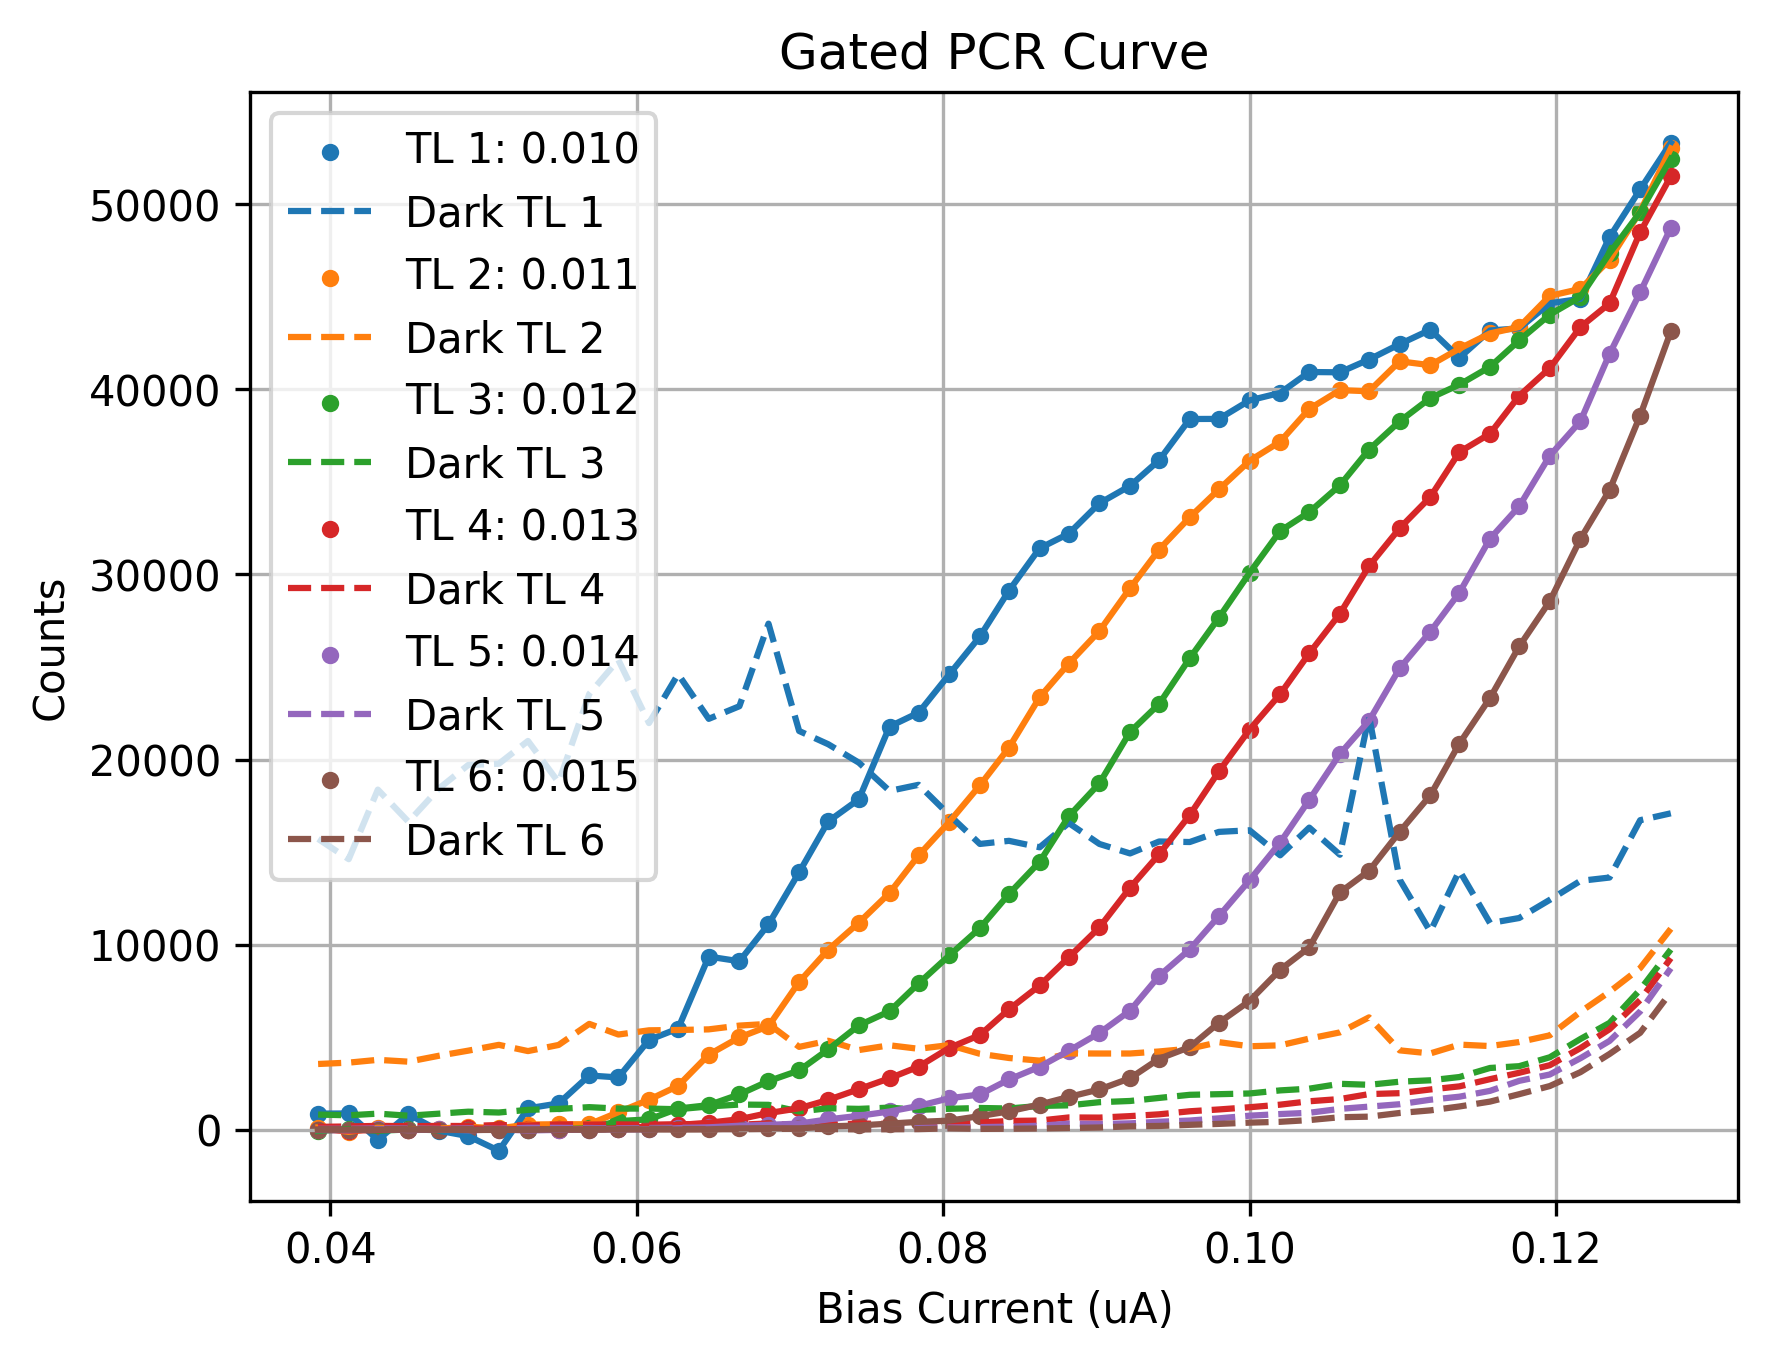

The file beside this chart, header and first rows:
Bias_Current, Counts_TL1(0.010), Counts_TL2(0.011), Counts_TL3(0.012), Counts_TL4(0.013), Counts_TL5(0.014), Counts_TL6(0.015), DCounts_TL1(0.010), DCounts_TL2(0.011), DCounts_TL3(0.012), DCounts_TL4(0.013), DCounts_TL5(0.014), DCounts_TL6(0.015)
0.0392, 872.7, 111.3, -71, 6.5, -18.64, 0.9286, 15713, 3553, 821.0, 156.0, 49.0, 33.0
0.0412, 879.2, -117.1, 41.43, -48.43, -26.21, 1.571, 14619, 3626, 780.0, 177.0, 53.0, 27.0
0.0431, -544.9, 108.7, -53.14, -14.36, 44.07, 3.786, 18377, 3777, 871.0, 209.0, 72.0, 23.0
0.0451, 836.0, 11.29, 15.21, 1.429, -22, -0.4286, 16639, 3678, 758.0, 195.0, 72.0, 54.0
0.0471, -54.14, 64.29, -22.57, 7.5, 14.5, 4.143, 18447, 4000, 869.0, 205.0, 48.0, 28.0
0.049, -345.3, 160.9, 31.14, 78.36, -25.21, -12.43, 19706, 4273, 976.0, 202.0, 77.0, 41.0
0.051, -1136, 73.71, 52.93, 18.21, 11.29, -8.786, 19775, 4587, 931.0, 255.0, 53.0, 32.0
0.0529, 1156, 280.4, 7.143, 46.43, -38.14, -4.286, 21006, 4250, 1075, 225.0, 106.0, 15.0
0.0549, 1421, 297.6, 28.57, -20.14, -7.571, 15.86, 18766, 4581, 1125, 288.0, 104.0, 27.0
0.0569, 2932, 296.1, 79, 50.57, 9.571, -6.714, 23543, 5720, 1221, 278.0, 94.0, 46.0
0.0588, 2826, 947.1, 471.3, 64.57, 20.64, 18, 25386, 5144, 1143, 289.0, 74.0, 32.0
0.0608, 4852, 1623, 557.8, 183.4, 25.64, 13.64, 21971, 5372, 1144, 272.0, 94.0, 56.0
0.0627, 5468, 2370, 1146, 257.1, 84.64, 13.36, 24614, 5389, 1108, 300.0, 110.0, 42.0
0.0647, 9355, 4056, 1331, 376.7, 131.6, 23.14, 22200, 5423, 1260, 309.0, 88.0, 34.0
0.0667, 9103, 4989, 1910, 569.6, 216.7, 73, 22881, 5627, 1361, 275.0, 69.0, 27.0
0.0686, 11098, 5592, 2627, 902.3, 264.7, 83, 27343, 5720, 1346, 337.0, 121.0, 42.0
0.0706, 13910, 7982, 3203, 1159, 333.2, 69, 21544, 4477, 988.0, 230.0, 90.0, 56.0
0.0725, 16658, 9728, 4339, 1614, 561.1, 179.9, 20828, 4808, 1161, 270.0, 80.0, 38.0
0.0745, 17854, 11189, 5639, 2194, 753.1, 231, 19832, 4306, 1127, 335.0, 79.0, 19.0
0.0765, 21781, 12791, 6401, 2781, 985.9, 331.9, 18306, 4563, 1195, 314.0, 98.0, 27.0
0.0784, 22534, 14823, 7905, 3409, 1285, 425.9, 18637, 4373, 1075, 391.0, 124.0, 33.0
0.0804, 24601, 16626, 9415, 4422, 1702, 491.1, 17004, 4574, 1131, 333.0, 121.0, 75.0
0.0824, 26650, 18608, 10892, 5117, 1905, 737.9, 15441, 4103, 1176, 387.0, 141.0, 46.0
0.0843, 29128, 20645, 12738, 6506, 2715, 994.2, 15609, 3876, 1149, 474.0, 167.0, 54.0
0.0863, 31417, 23365, 14474, 7793, 3404, 1362, 15260, 3733, 1288, 496.0, 216.0, 67.0
0.0882, 32204, 25186, 16936, 9315, 4266, 1772, 16571, 4125, 1318, 664.0, 327.0, 94.0
0.0902, 33846, 26944, 18713, 10930, 5227, 2177, 15440, 4118, 1489, 656.0, 312.0, 121.0
0.0922, 34788, 29258, 21492, 13075, 6434, 2783, 14928, 4119, 1554, 736.0, 345.0, 185.0
0.0941, 36174, 31346, 23006, 14882, 8314, 3835, 15574, 4229, 1719, 834.0, 431.0, 204.0
0.0961, 38400, 33093, 25476, 17004, 9744, 4466, 15545, 4382, 1888, 998.0, 497.0, 266.0
0.098, 38405, 34595, 27665, 19361, 11540, 5782, 16093, 4732, 1921, 1096, 617.0, 316.0
0.1, 39405, 36138, 30081, 21614, 13477, 6955, 16179, 4510, 1960, 1216, 759.0, 384.0
0.102, 39810, 37175, 32349, 23534, 15516, 8644, 14827, 4561, 2126, 1355, 848.0, 429.0
0.1039, 40938, 38944, 33368, 25741, 17820, 9850, 16324, 4924, 2219, 1539, 917.0, 523.0
0.1059, 40922, 39959, 34817, 27880, 20304, 12822, 14858, 5259, 2481, 1659, 1128, 676.0
0.1078, 41614, 39899, 36748, 30456, 22092, 13988, 22356, 6071, 2429, 1926, 1249, 707.0
0.1098, 42444, 41516, 38274, 32499, 24932, 16098, 13515, 4289, 2596, 1976, 1379, 906.0
0.1118, 43221, 41307, 39533, 34185, 26908, 18068, 10704, 4123, 2671, 2176, 1622, 1046
0.1137, 41707, 42205, 40257, 36616, 29018, 20866, 14000, 4599, 2848, 2343, 1786, 1257
0.1157, 43182, 43024, 41219, 37606, 31936, 23329, 11164, 4522, 3338, 2733, 2102, 1521
0.1176, 43298, 43369, 42646, 39650, 33677, 26110, 11439, 4738, 3434, 3077, 2641, 1920
0.1196, 44654, 45054, 44039, 41149, 36417, 28553, 12421, 5100, 3916, 3487, 2985, 2361
0.1216, 44889, 45427, 44999, 43370, 38279, 31923, 13447, 6371, 4903, 4409, 3864, 3111
0.1235, 48224, 46995, 47356, 44644, 41915, 34559, 13626, 7453, 5773, 5433, 4799, 4093
0.1255, 50805, 49611, 49579, 48490, 45245, 38587, 16725, 8735, 7571, 7010, 6392, 5238
0.1275, 53324, 53017, 52464, 51512, 48728, 43130, 17096, 10858, 9738, 9270, 8724, 7434
